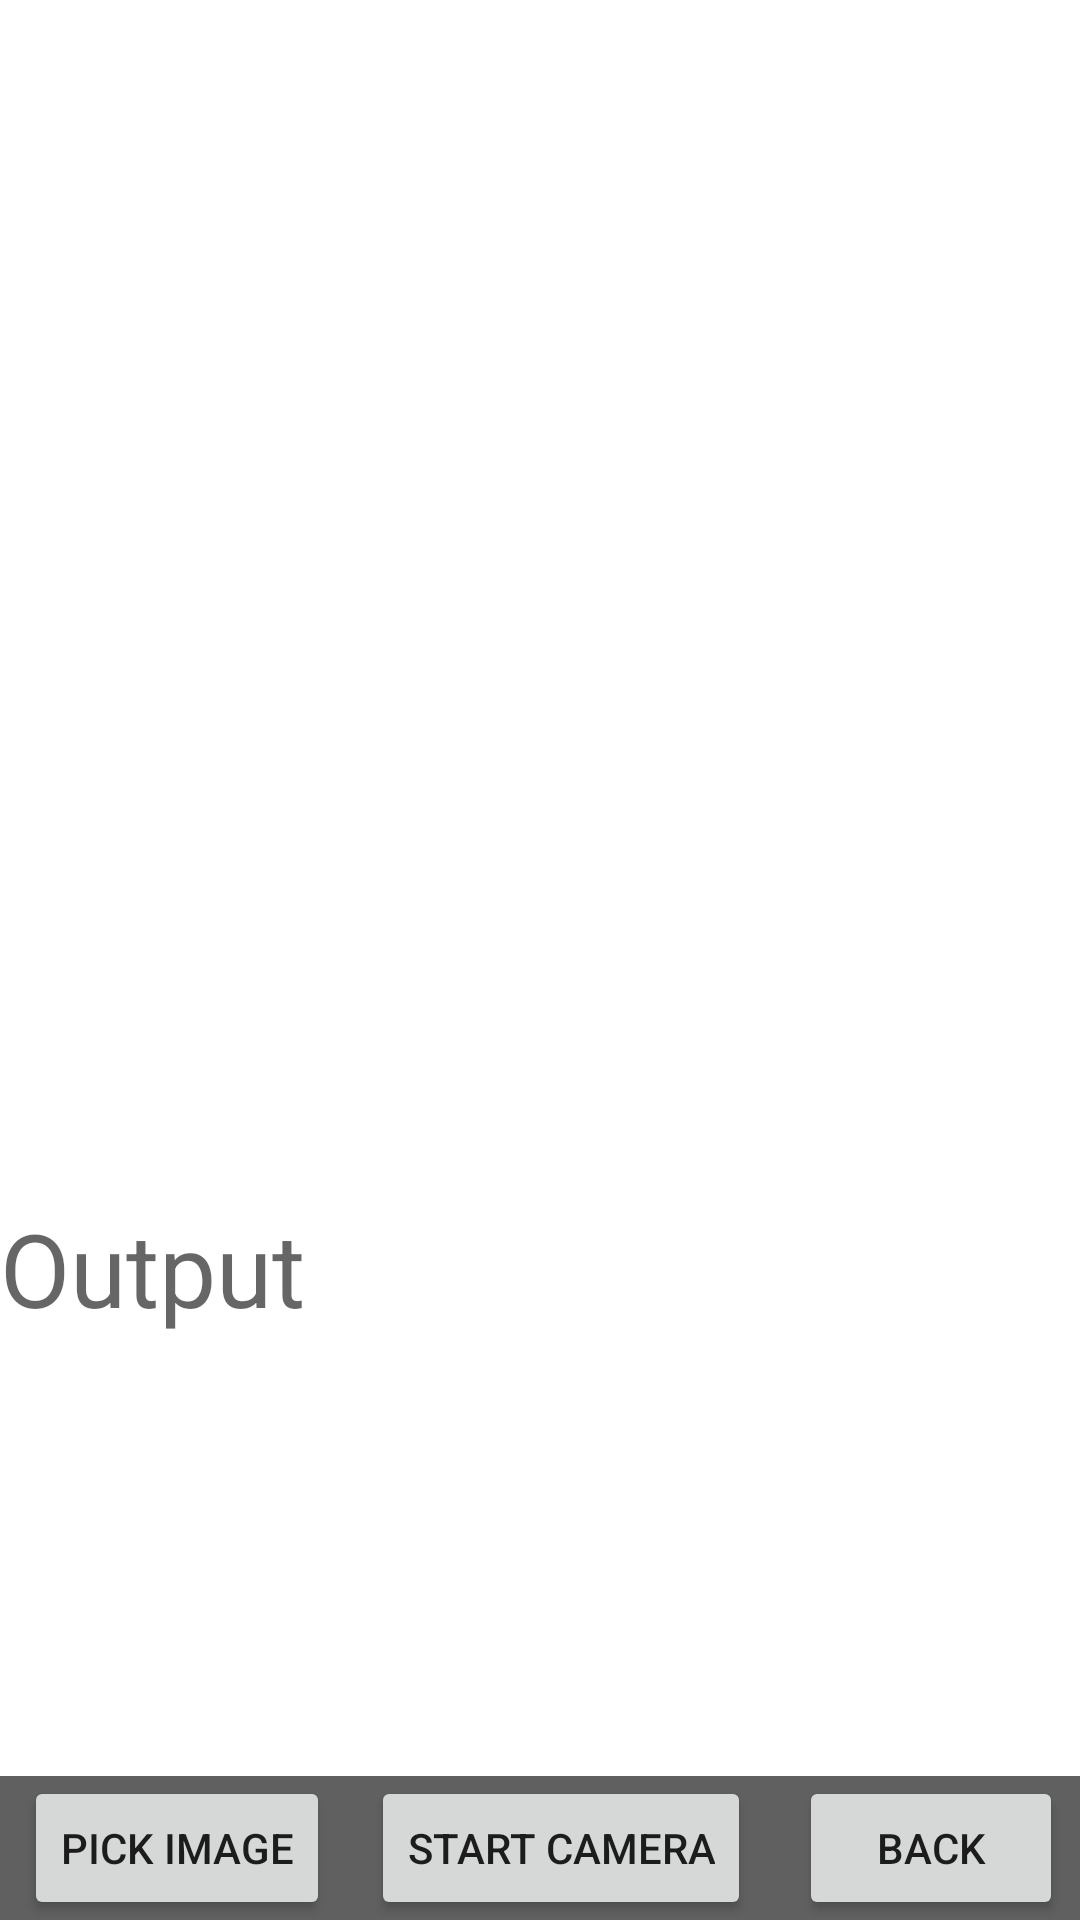

Layout XML and referenced resources for this Android screen:
<!-- AndroidManifest.xml: application theme Theme.ProjektSM -->
<!-- res/layout/activity_image_helper.xml -->
<?xml version="1.0" encoding="utf-8"?>
<androidx.constraintlayout.widget.ConstraintLayout xmlns:android="http://schemas.android.com/apk/res/android"
    xmlns:app="http://schemas.android.com/apk/res-auto"
    xmlns:tools="http://schemas.android.com/tools"
    android:layout_width="match_parent"
    android:layout_height="match_parent"
    tools:context=".helpers.ImageHelperActivity">

    <ImageView
        android:id="@+id/imageViewInput"
        android:layout_width="match_parent"
        android:layout_height="400dp"
        app:layout_constraintEnd_toEndOf="parent"
        app:layout_constraintStart_toStartOf="parent"
        app:layout_constraintTop_toTopOf="parent"
        app:srcCompat="@drawable/ic_launcher_background" />

    <androidx.constraintlayout.widget.ConstraintLayout
        android:id="@+id/constraintLayout"
        android:layout_width="match_parent"
        android:layout_height="wrap_content"
        android:background="#616060"
        app:layout_constraintBottom_toBottomOf="parent"
        app:layout_constraintEnd_toEndOf="parent"
        app:layout_constraintStart_toStartOf="parent">

        <Button
            android:id="@+id/button4"
            android:layout_width="wrap_content"
            android:layout_height="wrap_content"
            android:layout_marginEnd="8dp"
            android:text="@string/back"
            android:onClick="onBack"
            app:layout_constraintBottom_toBottomOf="parent"
            app:layout_constraintEnd_toEndOf="parent"
            app:layout_constraintHorizontal_bias="1.0"
            app:layout_constraintStart_toEndOf="@+id/buttonStartCamera" />

        <Button
            android:id="@+id/buttonPickImage"
            android:layout_width="wrap_content"
            android:layout_height="wrap_content"
            android:layout_marginStart="8dp"
            android:onClick="onPickImage"
            android:text="@string/pick_img"
            app:layout_constraintHorizontal_chainStyle="spread"
            app:layout_constraintStart_toStartOf="parent"
            app:layout_constraintTop_toTopOf="parent" />


        <Button
            android:id="@+id/buttonStartCamera"
            android:layout_width="wrap_content"
            android:layout_height="wrap_content"
            android:layout_marginStart="16dp"
            android:layout_marginEnd="16dp"
            android:onClick="onStartCamera"
            android:text="@string/camera_start"
            app:layout_constraintEnd_toStartOf="@+id/button4"
            app:layout_constraintStart_toEndOf="@+id/buttonPickImage"
            app:layout_constraintTop_toTopOf="parent" />
    </androidx.constraintlayout.widget.ConstraintLayout>

    <TextView
        android:id="@+id/textViewOutput"
        android:layout_width="match_parent"
        android:layout_height="0dp"
        android:text="@string/output"
        android:textAppearance="@style/TextAppearance.AppCompat.Display1"
        app:layout_constraintBottom_toTopOf="@+id/constraintLayout"
        app:layout_constraintEnd_toEndOf="parent"
        app:layout_constraintStart_toStartOf="parent"
        app:layout_constraintTop_toBottomOf="@+id/imageViewInput" />
</androidx.constraintlayout.widget.ConstraintLayout>
<!-- resources referenced by this layout -->
<resources>
  <string name="back">Back</string>
  <string name="camera_start">Start Camera</string>
  <string name="output">Output</string>
  <string name="pick_img">Pick Image</string>
  <style name="Theme.ProjektSM" parent="Theme.MaterialComponents.DayNight.DarkActionBar">
          
          <item name="colorPrimary">@color/purple_500</item>
          <item name="colorPrimaryVariant">@color/purple_700</item>
          <item name="colorOnPrimary">@color/white</item>
          
          <item name="colorSecondary">@color/teal_200</item>
          <item name="colorSecondaryVariant">@color/teal_700</item>
          <item name="colorOnSecondary">@color/black</item>
          
          <item name="android:statusBarColor" tools:targetApi="l">?attr/colorPrimaryVariant</item>
          
      </style>
  <!-- not gathered from this repository: default colours our renderer supplied (Android Studio template values) -->
  <color name="purple_500">#FF6200EE</color>
  <color name="purple_700">#FF3700B3</color>
  <color name="teal_200">#FF03DAC5</color>
  <color name="teal_700">#FF018786</color>
  <color name="black">#FF000000</color>
  <color name="white">#FFFFFFFF</color>
</resources>
